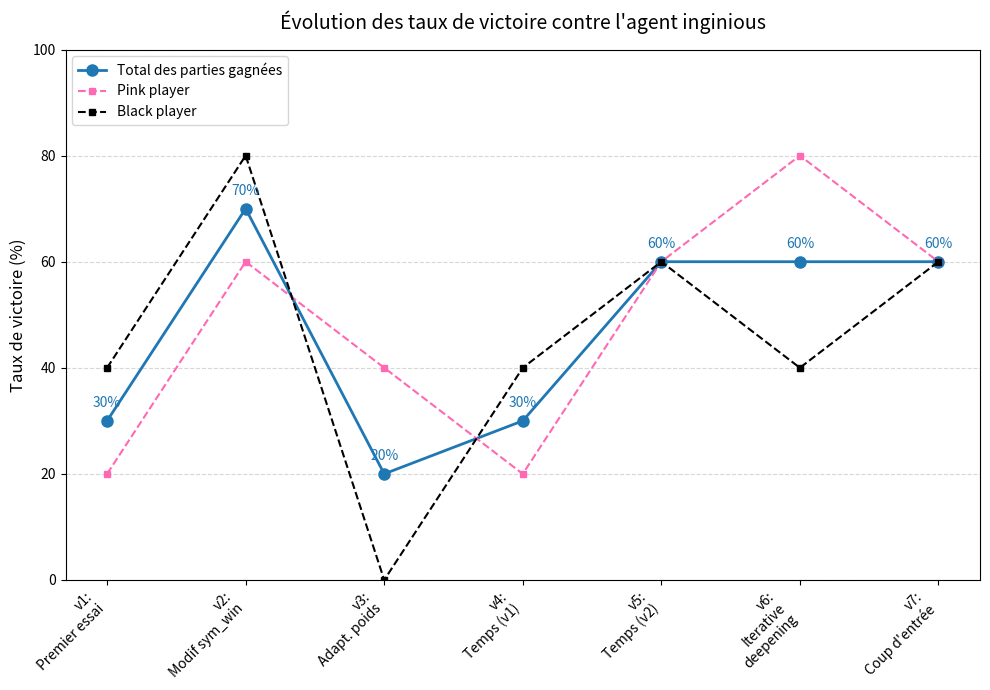
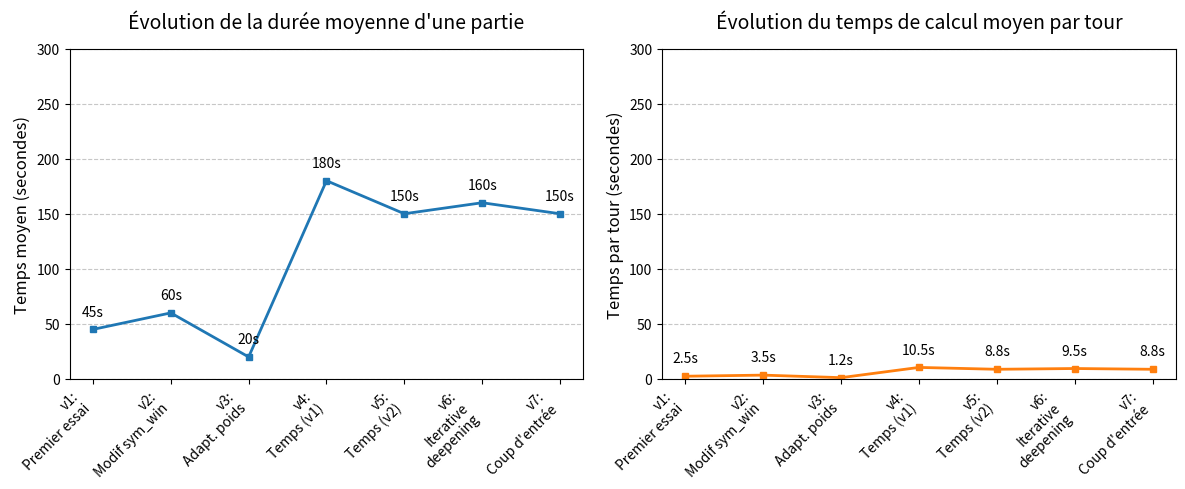

The script that saved these images, in order: (Note: this script raises an exception after producing the figures.)
import matplotlib.pyplot as plt
import numpy as np

# ==========================================
# 1. DONNÉES
# ==========================================
versions = [
    "v1:\nPremier essai",
    "v2:\nModif sym_win",
    "v3:\nAdapt. poids",
    "v4:\nTemps (v1)",
    "v5:\nTemps (v2)",
    "v6:\nIterative\ndeepening",
    "v7:\nCoup d'entrée"
]

# Taux de victoire
total_win = [30, 70, 20, 30, 60, 60, 60]
first_player_win = [20, 60, 40, 20, 60, 80, 60]
second_player_win = [40, 80, 0, 40, 60, 40, 60]

# --- REMPLISSEZ CES LISTES AVEC VOS DONNÉES ---
# Exemple de données factices pour que le code fonctionne :
avg_game_time = [45, 60, 20, 180, 150, 160, 150] 
avg_turn_time = [2.5, 3.5, 1.2, 10.5, 8.8, 9.5, 8.8] 

x = np.arange(len(versions)) # Positions sur l'axe X

# ==========================================
# GRAPHIQUE 1 : Taux de réussite
# ==========================================
plt.figure(figsize=(10, 7))

# Création des 3 barres pour chaque version
plt.plot(x, total_win, marker='o', color='#1f77b4', linewidth=2, markersize=8, label='Total des parties gagnées')
plt.plot(x, first_player_win, marker='s', color='#ff69b4', linestyle='--', markersize=5, label='Pink player')
plt.plot(x, second_player_win, marker='s', color='#000000', linestyle='--', markersize=5, label='Black player')

for i, txt in enumerate(total_win):
    plt.annotate(f"{txt}%", (x[i], total_win[i]), 
                 textcoords="offset points", xytext=(0, 10), ha='center', color='#1f77b4')


plt.title("Évolution des taux de victoire contre l'agent inginious", fontsize=14, pad=15)
plt.ylabel("Taux de victoire (%)", fontsize=12)
plt.xticks(x, versions, rotation=45, ha="right", fontsize=10)
plt.ylim(0, 100)
plt.legend(loc='upper left')
plt.grid(axis='y', linestyle='--', alpha=0.5)
plt.tight_layout()
plt.savefig('graph1_victoires.png', dpi=300)

# ==========================================
# GRAPHIQUE 2 & 3 : Temps de jeu et temps par tour moyen
# ==========================================
fig, (ax1, ax2) = plt.subplots(1, 2, figsize=(12, 5), sharex=True)

ax1.plot(x, avg_game_time, marker='s', color='#1f77b4', linewidth=2, markersize=5)

for i, txt in enumerate(avg_game_time):
    ax1.annotate(f"{txt}s", (x[i], avg_game_time[i]), 
                 textcoords="offset points", xytext=(0, 10), ha='center')

ax1.set_title("Évolution de la durée moyenne d'une partie", fontsize=14, pad=15)
ax1.set_ylabel("Temps moyen (secondes)", fontsize=12)
ax1.set_xticks(x, versions, rotation=45, ha="right", fontsize=10)
ax1.set_ylim(0, 300)
ax1.grid(axis='y', linestyle='--', alpha=0.7)

ax2.plot(x, avg_turn_time, marker='s', color='#ff7f0e', linewidth=2, markersize=5)

for i, txt in enumerate(avg_turn_time):
    ax2.annotate(f"{txt}s", (x[i], avg_turn_time[i]), 
                 textcoords="offset points", xytext=(0, 10), ha='center')

ax2.set_title("Évolution du temps de calcul moyen par tour", fontsize=14, pad=15)
ax2.set_ylabel("Temps par tour (secondes)", fontsize=12)
ax2.set_xticks(x, versions, rotation=45, ha="right", fontsize=10)
ax2.set_ylim(0, 300)
ax2.grid(axis='y', linestyle='--', alpha=0.7)

plt.tight_layout()
plt.savefig('graphs/graph2_evolution-ab_temps.png', dpi=300)

plt.show() # Affiche les 3 graphiques d'un coup
